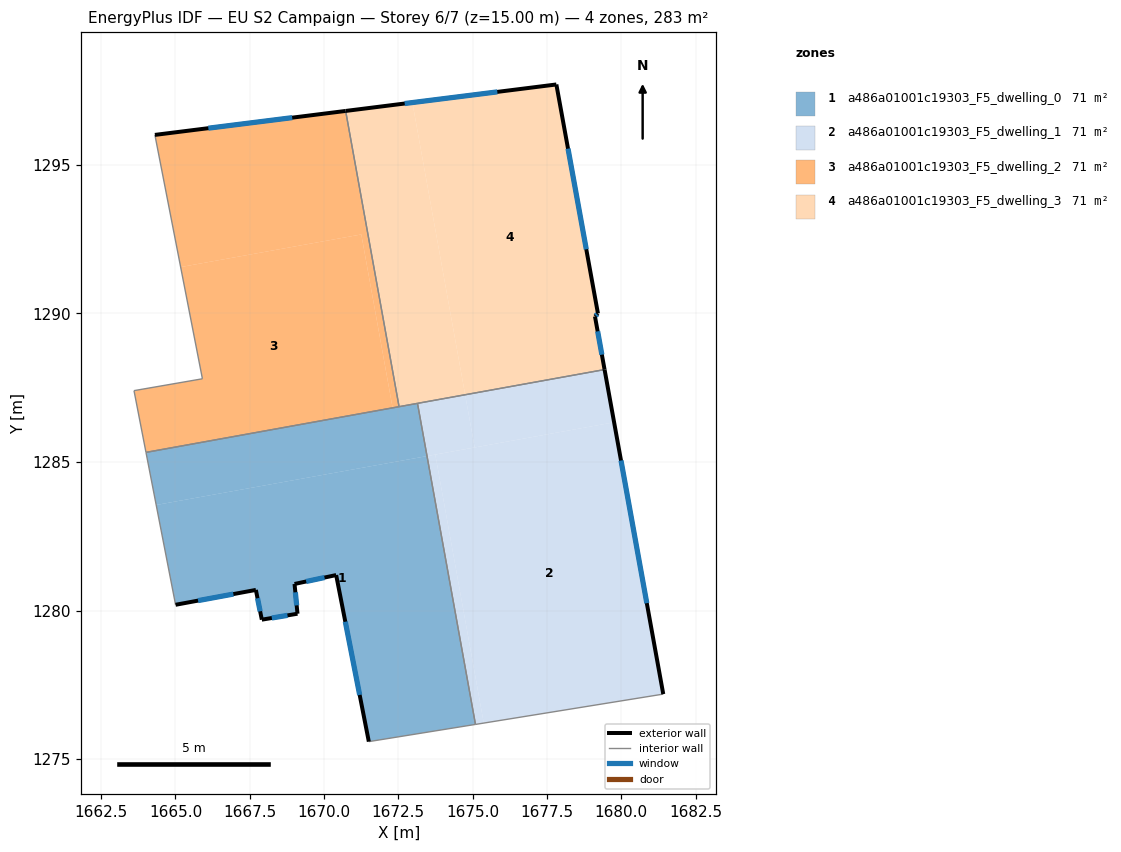
=== STOREY PLAN SPEC (per zone: floor XY polygon, exterior-wall plan segments, windows/doors) ===
zone 1: a486a01001c19303_F5_dwelling_0  (70.6 m²)
  floor: (1673.46, 1285.20) (1675.09, 1276.17) (1671.51, 1275.59) (1670.41, 1281.19) (1669.01, 1280.89) (1669.11, 1279.89) (1667.91, 1279.69) (1667.70, 1280.69) (1665.00, 1280.19) (1664.35, 1283.55)
  floor: (1673.14, 1286.97) (1673.46, 1285.20) (1664.35, 1283.55) (1664.01, 1285.32)
  exterior wall: (1669.11, 1279.89) – (1669.01, 1280.89)  [1.0 m]
    window: (1669.08, 1280.17) – (1669.03, 1280.61)  [0.6 m²]
  exterior wall: (1667.91, 1279.69) – (1669.11, 1279.89)  [1.2 m]
    window: (1668.24, 1279.75) – (1668.77, 1279.84)  [0.7 m²]
  exterior wall: (1667.70, 1280.69) – (1667.91, 1279.69)  [1.0 m]
    window: (1667.76, 1280.41) – (1667.85, 1279.97)  [0.6 m²]
  exterior wall: (1665.00, 1280.19) – (1667.70, 1280.69)  [2.7 m]
    window: (1665.76, 1280.33) – (1666.95, 1280.55)  [1.6 m²]
  exterior wall: (1670.41, 1281.19) – (1671.51, 1275.59)  [5.7 m]
    window: (1670.71, 1279.62) – (1671.20, 1277.16)  [3.3 m²]
  exterior wall: (1669.01, 1280.89) – (1670.41, 1281.19)  [1.4 m]
    window: (1669.40, 1280.98) – (1670.01, 1281.11)  [0.8 m²]
  interior walls: 5
zone 2: a486a01001c19303_F5_dwelling_1  (70.6 m²)
  floor: (1679.76, 1286.33) (1681.41, 1277.19) (1675.37, 1276.21) (1673.74, 1285.25)
  floor: (1673.74, 1285.25) (1675.37, 1276.21) (1675.09, 1276.17) (1673.46, 1285.20)
  floor: (1679.44, 1288.11) (1679.76, 1286.33) (1675.07, 1285.49) (1674.75, 1287.26)
  floor: (1674.75, 1287.26) (1675.07, 1285.49) (1673.46, 1285.20) (1673.14, 1286.97)
  exterior wall: (1681.41, 1277.19) – (1679.44, 1288.11)  [11.1 m]
    window: (1680.86, 1280.25) – (1679.99, 1285.05)  [6.4 m²]
  interior walls: 3
zone 3: a486a01001c19303_F5_dwelling_2  (70.6 m²)
  floor: (1671.25, 1292.66) (1672.31, 1286.82) (1664.01, 1285.32) (1663.60, 1287.40) (1665.91, 1287.80) (1665.17, 1291.56)
  floor: (1670.73, 1296.81) (1672.52, 1286.86) (1672.31, 1286.82) (1671.25, 1292.66) (1665.17, 1291.56) (1664.31, 1296.01)
  exterior wall: (1670.73, 1296.81) – (1664.31, 1296.01)  [6.5 m]
    window: (1668.93, 1296.59) – (1666.11, 1296.23)  [3.8 m²]
  interior walls: 5
zone 4: a486a01001c19303_F5_dwelling_3  (70.6 m²)
  floor: (1677.82, 1297.70) (1679.22, 1290.00) (1679.12, 1289.90) (1679.12, 1289.88) (1679.44, 1288.11) (1674.75, 1287.26) (1672.97, 1297.09)
  floor: (1672.97, 1297.09) (1674.75, 1287.26) (1672.52, 1286.86) (1670.73, 1296.81)
  exterior wall: (1679.12, 1289.90) – (1679.22, 1290.00)  [0.1 m]
    window: (1679.14, 1289.93) – (1679.19, 1289.97)  [0.1 m²]
  exterior wall: (1679.44, 1288.11) – (1679.12, 1289.90)  [1.8 m]
    window: (1679.35, 1288.61) – (1679.21, 1289.40)  [1.1 m²]
  exterior wall: (1677.82, 1297.70) – (1670.73, 1296.81)  [7.1 m]
    window: (1675.83, 1297.45) – (1672.71, 1297.06)  [4.1 m²]
  exterior wall: (1679.22, 1290.00) – (1677.82, 1297.70)  [7.8 m]
    window: (1678.82, 1292.16) – (1678.21, 1295.54)  [4.5 m²]
  interior walls: 3

=== DERIVED (storey summary) ===
Building: EU S2 Campaign
Storey: 6 of 7  (floor level z = 15.00 m)
Storey gross floor area: 282.5 m²
Zones on this storey: 4
  - a486a01001c19303_F5_dwelling_0: floor 70.6 m²; exterior wall 13.1 m (39.4 m²); 6 window(s) 7.6 m²; WWR 19.3%
  - a486a01001c19303_F5_dwelling_1: floor 70.6 m²; exterior wall 11.1 m (33.3 m²); 1 window(s) 6.4 m²; WWR 19.3%
  - a486a01001c19303_F5_dwelling_2: floor 70.6 m²; exterior wall 6.5 m (19.4 m²); 1 window(s) 3.8 m²; WWR 19.3%
  - a486a01001c19303_F5_dwelling_3: floor 70.6 m²; exterior wall 16.9 m (50.8 m²); 4 window(s) 9.8 m²; WWR 19.3%
Zone adjacency (shared interzone walls):
  - a486a01001c19303_F5_dwelling_0 ↔ a486a01001c19303_F5_dwelling_1
  - a486a01001c19303_F5_dwelling_0 ↔ a486a01001c19303_F5_dwelling_2
  - a486a01001c19303_F5_dwelling_0 ↔ a486a01001c19303_F5_dwelling_3
  - a486a01001c19303_F5_dwelling_1 ↔ a486a01001c19303_F5_dwelling_3
  - a486a01001c19303_F5_dwelling_2 ↔ a486a01001c19303_F5_dwelling_3